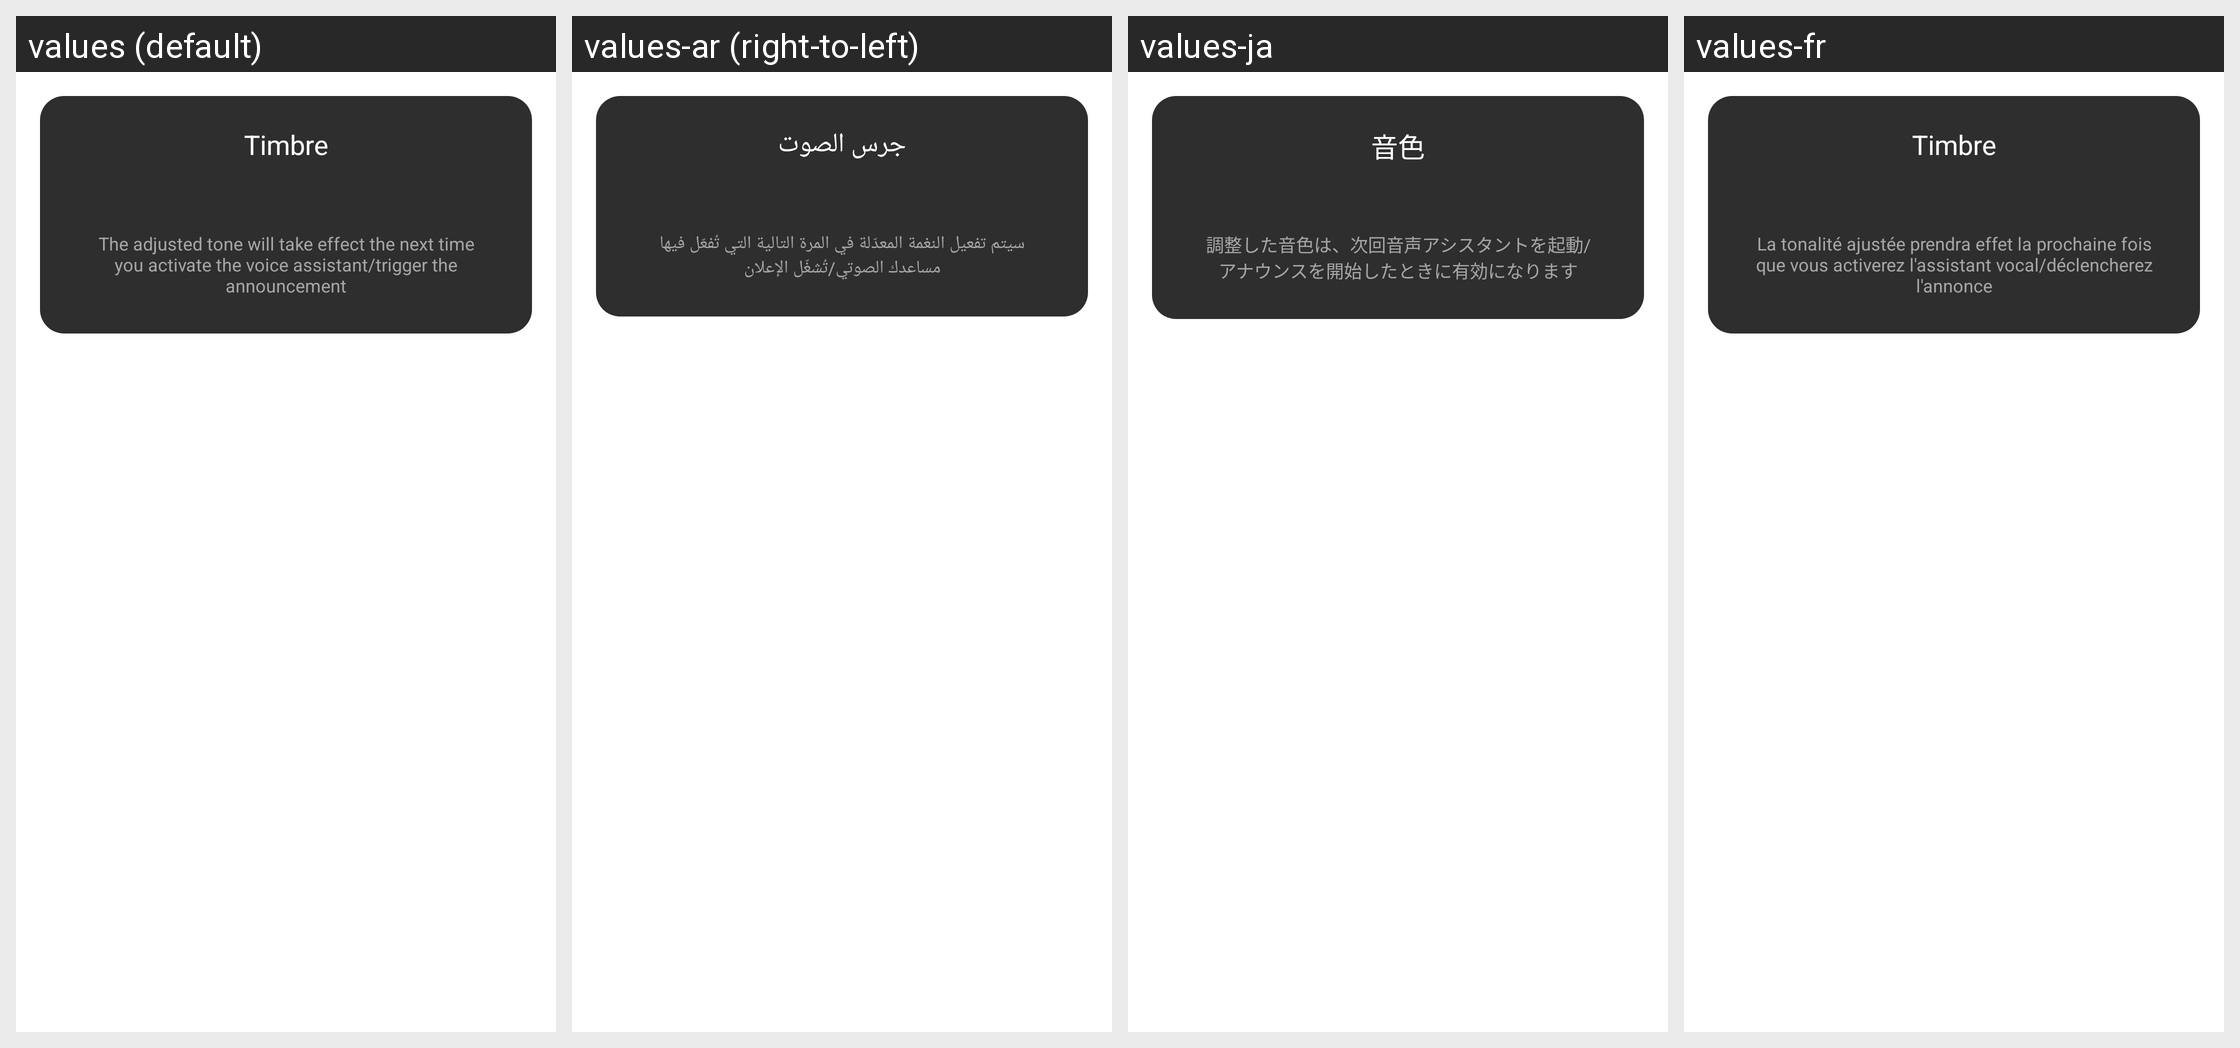

Strings drawn on this Android screen and how each of the app's shown locales translates them:
Android screen res/layout/dialog_fragment_timbre.xml rendered under 4 locales, left to right: values (default), values-ar (right-to-left), values-ja, values-fr. Device: Nexus 5 (rendered at 1080×1920; each locale shown at half size, 540×960, under a caption strip naming it); theme Theme.GlassStudio.
Other locales in the repository, not shown: values-de, values-es, values-hi-rIN, values-in-rID, values-it-rIT, values-ko-rKR, values-pt, values-pt-rBR, values-ru-rRU, values-th-rTH, values-tr-rTR, values-vi-rVN, values-zh-rCN, values-zh-rHK, values-zh-rTW.
Strings drawn on this screen, with the default value and each locale's value (text and hints the layout hard-codes, and strings that could not be matched under every locale, appear in the picture but are not listed):

h_glass_199
  values: Timbre
  values-ar: جرس الصوت
  values-ja: 音色
  values-fr: Timbre

h_glass_200
  values: The adjusted tone will take effect the next time you activate the voice assistant/trigger the announcement
  values-ar: سيتم تفعيل النغمة المعدّلة في المرة التالية التي تُفعّل فيها مساعدك الصوتي/تُشغّل الإعلان
  values-ja: 調整した音色は、次回音声アシスタントを起動/アナウンスを開始したときに有効になります
  values-fr: La tonalité ajustée prendra effet la prochaine fois que vous activerez l'assistant vocal/déclencherez l'annonce
